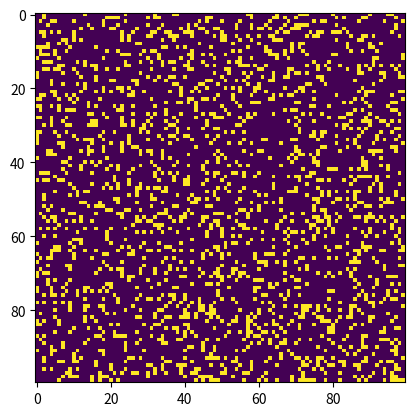

Recreate this plot in Python.
import numpy as np
import matplotlib.pyplot as plt
import matplotlib.animation as anim


ON = 255
OFF = 0
vals = (ON, OFF)


def random_grid(N):
    return np.random.choice(vals, N*N, p=[0.2, 0.8]).reshape(N, N)


def update(frame, img, grid, N):
    newGrid = grid.copy()
    for i in range(N):
        for j in range(N):
            total = int((grid[i, (j-1)%N] + grid[i, (j+1)%N] +
                         grid[(i-1)%N, j] + grid[(i+1)%N, j] +
                         grid[(i-1)%N, (j-1)%N] + grid[(i-1)%N, (j+1)%N] +
                         grid[(i+1)%N, (j-1)%N] + grid[(i+1)%N, (j+1)%N])/ON)

            if grid[i, j] == ON:
                if total not in (1, 3, 4):  # Die
                    newGrid[i, j] = OFF
            else:
                if total == 3:  # Became alive
                    newGrid[i, j] = ON
    img.set_data(newGrid)
    grid[:] = newGrid[:]
    return img,


def main():
    N = 100
    updateInterval = 50
    grid = np.array([])
    grid = random_grid(N)

    fig, ax = plt.subplots()
    img = ax.imshow(grid, interpolation='nearest')
    ani = anim.FuncAnimation(fig, update, fargs=(img,grid,N,),
                             frames=10,
                             interval=updateInterval,
                             save_count=50)
    plt.show()


if __name__ == '__main__':
    main()
